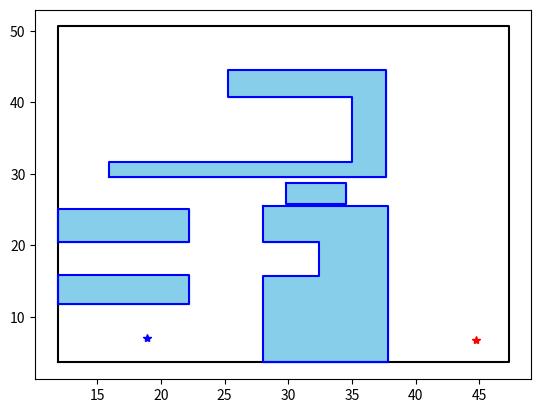

Write Python code to recreate this figure.
import sys, math

import numpy as np
import matplotlib.pyplot as plt
from matplotlib import patches
from matplotlib.collections import PatchCollection

'''
File info:
    Name    - [test_graphs]
    Date    - [Jan. 01, 2021] -> [Aug. 20, 2021]
    Ref     - [Trajectory generation for mobile robotsin a dynamic environment using nonlinear model predictive control, CASE2021]
[redacted]
    Exe     - [Yes]
File description:
    This contains the original test maps from the reference. The way of defining the graph is restructured.
    'Graph' offers map information.
File content:
    Graph     <class> - Define the map.
    TestGraph <class> - Retrieve pre-defined maps by index.
Comments:
    None
'''

class Graph:
    '''
    Description:
        Define a map
    Arguments:
        start <tuple> - The start point in 2D coordinates (useless here).
        end   <tuple> - The end point in 2D coordinates (useless here).
        index <int>   - The index to retrieve pre-defined map.
    Attributes:
        boundary_coordinates <list of tuples> - Each tuple is a vectex of the boundary polygon.
                                              - Defined in counter-clockwise ordering.
        obstacle_list        <list of lists>  - Each sub-list represents an obstacle in the form of a list of tuples.
                                              - Defined in clockwise ordering.
    Functions
        plot_map <vis> - Visualization of the map. Plot directly.
    '''
    def __init__(self, start=(0,0), end=(0,0), index=11):
        g = TestGraphs()
        g_dict = g.get_graph(index)
        self.boundary_coordinates   = g_dict['boundary_coordinates']    # in counter-clockwise ordering
        self.obstacle_list          = g_dict['obstacle_list']           # in clock-wise ordering
        self.start                  = g_dict['start']           # XXX Just for testing
        self.end                    = g_dict['end']             # XXX Just for testing
        self.dyn_obs_list           = g_dict['dyn_obs_list']    # XXX Just for testing

    def plot_map(self):
        boundary = self.boundary_coordinates + [self.boundary_coordinates[0]]
        boundary = np.array(boundary)
        fig, ax = plt.subplots()
        plt.plot(boundary[:,0], boundary[:,1], 'k')
        for obs in self.obstacle_list:
            obs_edge = obs + [obs[0]]
            xs, ys = zip(*obs_edge)
            plt.plot(xs,ys,'b')

            obs = np.array(obs)
            poly = patches.Polygon(obs, color='skyblue')
            ax.add_patch(poly)
        plt.plot(self.start[0], self.start[1], 'b*')
        plt.plot(self.end[0], self.end[1], 'r*')
        plt.show()

class TestGraphs:
    '''
    Description:
        Store pre-defined maps.
    Attributes:
        graphs <list of dicts> - Contain all pre-defined maps in the form of dictionaries.
                               - Each dictionary has {boundary_coordinates, obstacle_list, start, end, dyn_obs_list}
    Functions
        gen_tests <pre> - Prepare all pre-defined maps.
        get_graph <get> - Get the graph of given index.
    '''
    def __init__(self):
        self.graphs = []
        self.gen_tests()

    def gen_tests(self):
        # boundary_coordinates in counter-clockwise ordering
        # obstacle (obstacle_list) in clock-wise ordering
    
        ############### 1st Graph ############################# 
        boundary_coordinates = [(0.0, 0.0), (10.0, 0.0), (10.0, 10.0), (0.0, 10.0)]
        obstacle_list = [ [(3.0, 3.0), (3.0, 7.0), (7.0, 7.0), (7.0, 3.0)] ]
        start = (1,1, math.radians(0))
        end = (8,8, math.radians(90))
        self.graphs.append({'boundary_coordinates':boundary_coordinates, 'obstacle_list':obstacle_list, 'start':start, 'end':end, 'dyn_obs_list':[]})
        
        ############### 2nd Graph ############################# 
        boundary_coordinates = [(0.0, 0.0), (20.0, 0.0), (20.0, 20.0), (0.0, 20.0)]
        obstacle_list = [
            [(5.0, 0.0), (5.0, 15.0), (7.0, 15.0), (7.0, 0.0)],
            [(12.0, 12.5),(12.0,20.0),(15.0,20.0),(15.0,12.5)], 
            [(12.0, 0.0),(12.0,7.5),(15.0,7.5),(15.0, 0.0)] ]
        start = (1,5, math.radians(45))
        end = (19,10, math.radians(0))
        self.graphs.append({'boundary_coordinates':boundary_coordinates, 'obstacle_list':obstacle_list, 'start':start, 'end':end, 'dyn_obs_list':[]})

        ############### 3rd Graph #############################
        boundary_coordinates = [(0.0, 0.0),(10.0,0.0), (10.0 ,10.0), (25.0, 10.0), (25.0,0.0), (50.0,0), (50,50), (0, 50), \
                                (0,16),(10,16),(10,45),(15,45),(15,30),(35,30),(35,15),(0,15)]
        obstacle_list = [
            [(30.0, 5.0), (30.0, 14.5), (40.0, 14.5), (40, 5.0)],
            [(45.0, 15.0),(44.0,20.0),(46.0,20.0)],
            [(25, 35),(25,40),(40, 40),(40,35)],
            [(32.0, 6.0), (32.0, 10.5), (42.0, 12.5), (42, 8.0)] ]
        start = (1,1,math.radians(225))
        end = (5,20,math.radians(270))
        # Starting point, ending point, x radius, y radius, angle
        dyn_obs_list = [
            [[17.5, 43], [22, 37.5], 0.1, 0.2, 0.5, 0.1], 
            [[40.5, 18], [37, 26], 0.1, 0.5, 0.2, 0.5],
            [[6.5, 5], [4.5, 7], 0.1, 0.5, 1, 2]
        ]
        self.graphs.append({'boundary_coordinates':boundary_coordinates, 'obstacle_list':obstacle_list, 'start':start, 'end':end, 'dyn_obs_list':dyn_obs_list})

        ############### 4th Graph #############################
        boundary_coordinates = [(3.6, 57.8), (3.6, 3.0), (58.3, 3.0), (58.1, 58.3)]
        obstacle_list = [
            [(21.1, 53.1), (21.4, 15.1), (9.3, 15.1), (9.1, 53.1)],
            [(35.7, 52.2), (48.2, 52.3), (48.7, 13.6), (36.1, 13.8)], 
            [(17.0, 50.5),(30.7, 50.3), (30.6, 45.0), (17.5, 45.1)],
            [(26.4, 39.4), (40.4, 39.3), (40.5, 35.8), (26.3, 36.0)],
            [(19.3, 31.7), (30.3, 31.6), (30.1, 27.7), (18.9, 27.7)],
            [(26.9, 22.7), (41.4, 22.6), (41.1, 17.5), (27.4, 17.6)] ]
        start = (30,5, math.radians(90))
        end = (30,55, math.radians(90))
        self.graphs.append({'boundary_coordinates':boundary_coordinates, 'obstacle_list':obstacle_list, 'start':start, 'end':end, 'dyn_obs_list':[]})

        ############### 5th Graph #############################
        boundary_coordinates = [(54.0, 57.8), (7.8, 57.5), (7.5, 17.9), (53.0, 17.0)]
        obstacle_list = [
            [(14.0, 57.6), (42.1, 57.6), (42.2, 52.0), (13.4, 52.0)], 
            [(7.7, 49.1), (32.2, 49.0), (32.1, 45.3), (7.7, 45.8)], 
            [(34.2, 53.0), (41.2, 53.1), (40.9, 31.7), (34.4, 31.9)], 
            [(35.7, 41.7), (35.7, 36.8), (11.7, 39.8), (12.1, 44.0), (31.3, 43.3)], 
            [(5.8, 37.6), (24.1, 35.0), (23.6, 29.8), (5.0, 31.8)], 
            [(27.1, 39.7), (32.7, 39.0), (32.8, 24.7), (16.2, 20.9), (14.5, 25.9), (25.3, 26.7), (27.9, 31.4), (26.1, 39.2)] ]
        start = (10.3, 55.8, math.radians(270))
        end = (38.1, 25.0, math.radians(300))
        self.graphs.append({'boundary_coordinates':boundary_coordinates, 'obstacle_list':obstacle_list, 'start':start, 'end':end, 'dyn_obs_list':[]})

        ############### 6th Graph ############################# 
        boundary_coordinates = [(0.37, 0.32), (5.79, 0.31), (5.79, 5.18), (0.14, 5.26)]
        obstacle_list = [[(2.04, 0.28), (2.0, 3.8), (2.8, 3.81), (2.78, 0.29)]]
        start_pos = (1.01, 0.98, math.radians(90))
        end_pos = (3.82, 1.05, math.radians(270))
        self.graphs.append({'boundary_coordinates':boundary_coordinates, 'obstacle_list':obstacle_list, 'start':start, 'end':end, 'dyn_obs_list':[]})

        ############### 7th Graph ############################# 
        # NOTE: Not always working.
        boundary_coordinates = [(1.55, 1.15), (29.0, 1.1), (29.0, 28.75), (0.85, 28.9), (0.85, 1.15)]
        obstacle_list = [[(5.6, 3.3), (5.75, 20.15), (18.35, 20.05), (18.35, 19.7), (7.25, 19.7), (7.05, 3.2)], [(13.85, 23.4), (21.25, 23.35), (21.1, 16.4), (6.9, 16.35), (6.7, 12.9), (23.45, 13.25), (23.4, 25.05), (13.0, 25.35)]]
        start_pos = (2.95, 13.5, math.radians(90))
        end_pos = (9.6, 18.1, math.radians(180))
        self.graphs.append({'boundary_coordinates':boundary_coordinates, 'obstacle_list':obstacle_list, 'start':start, 'end':end, 'dyn_obs_list':[]})

        ############### 8th Graph #############################
        boundary_coordinates = [(2.0, 1.08), (22.8, 1.12), (22.84, 19.16), (1.8, 19.24)]
        obstacle_list = [[(9.64, 5.28), (9.56, 10.72), (8.68, 11.88), (9.48, 12.2), (10.52, 10.96), (11.6, 12.12), (12.6, 11.36), (11.28, 10.4), (11.6, 0.56), (9.68, 0.68)]]
        start_pos = (7.16, 8.16, math.radians(90))
        end_pos = (12.72, 9.32, math.radians(265))
        self.graphs.append({'boundary_coordinates':boundary_coordinates, 'obstacle_list':obstacle_list, 'start':start, 'end':end, 'dyn_obs_list':[]})

        ############### 9th Graph #############################
        #NOTE: Not always working.
        boundary_coordinates = [(0.96, 1.88), (22.88, 1.72), (22.92, 20.8), (0.64, 20.92)]
        obstacle_list = [[(9.12, 1.48), (8.8, 9.56), (9.76, 12.72), (10.8, 9.56), (11.08, 1.48)]]
        start_pos = (7.44, 6.16, math.radians(90))
        end_pos = (12.44, 6.4, math.radians(265))
        self.graphs.append({'boundary_coordinates':boundary_coordinates, 'obstacle_list':obstacle_list, 'start':start, 'end':end, 'dyn_obs_list':[]})

        ############### 10th Graph ############################# 
        boundary_coordinates = [(2.36, 1.6), (22.6, 1.84), (22.16, 21.04), (1.52, 20.88)]
        obstacle_list = [[(9.92, 1.24), (9.64, 8.52), (12.6, 10.44), (15.6, 8.76), (15.76, 1.08)]]
        start_pos = (7.08, 5.88, math.radians(90))
        end_pos = (17.8, 6.56, math.radians(265))
        self.graphs.append({'boundary_coordinates':boundary_coordinates, 'obstacle_list':obstacle_list, 'start':start, 'end':end, 'dyn_obs_list':[]})

        ############### 11th Graph #############################
        boundary_coordinates = [(1.5, 1.0), (1.7, 58.6), (59.0, 58.4), (58.6, 1.3)]
        obstacle_list = [
            [(27.0, 6.0), (27.0, 33.0), (4.0, 33.0), (4.0, 6.0)], 
            [(65.0, 6.0), (28.1, 6.0), (28.1, 33.0), (65.0, 33.0)], 
            [(4.4, 34.1), (44.0, 34.1), (44.0, 39.3), (55.3, 39.6), (55.3, 42.8), (44.0, 42.3), (44.1, 49.1), (54.9, 49.2), (54.9, 53.0), (4.7, 53.0)], 
            [(47.7, 36.2), (47.7, 34.6), (57.8, 34.5), (57.8, 36.3)]]
        start_pos = (27.8, 2.7, math.radians(90))
        end_pos = (50.3, 45.9, math.radians(0))
        self.graphs.append({'boundary_coordinates':boundary_coordinates, 'obstacle_list':obstacle_list, 'start':start, 'end':end, 'dyn_obs_list':[]})

        ############### 12th Graph #############################
        boundary_coordinates = [(11.9, 3.6), (11.9, 50.6), (47.3, 50.6), (47.3, 3.6)]
        obstacle_list = [[(11.9, 11.8), (22.2, 11.8), (22.2, 15.9), (11.9, 15.9)],
            [(11.9, 20.4), (22.2, 20.4), (22.2, 25.0), (11.9, 25.0)],
            [(28.0, 25.5), (28.0, 20.5), (32.4, 20.5), (32.4, 15.7), (28.0, 15.7), (28.0, 3.6), (37.8, 3.6), (37.8, 25.5)], 
            [(15.9, 29.5), (37.7, 29.5), (37.7, 44.5), (25.3, 44.5), (25.3, 40.7), (35.0, 40.7), (35.0, 31.7), (15.9, 31.7)],
            [(29.8, 28.7), (29.8, 25.8), (34.5, 25.8), (34.5, 28.7)] ]
        start = (18.9, 7.0, math.radians(45))
        end = (44.7, 6.8, math.radians(270))
        # Starting point, ending point, freq, x radius, y radius, angle
        dyn_obs_list = [
            [[18.5, 18.2],[28.1, 18.2], 0.06, 0.5, 1.0, math.pi/2],
            [[16.775, 34.0], [22.5, 42.2], 0.07, 0.3, 0.7, math.pi/2+0.961299],
            [[44.3, 9.2], [40.5, 31.8], 0.0745, 0.6, 0.6, 0]
        ]
        self.graphs.append({'boundary_coordinates':boundary_coordinates, 'obstacle_list':obstacle_list, 'start':start, 'end':end, 'dyn_obs_list':dyn_obs_list})

    def get_graph(self, index):
        if not (0 <= index <= len(self.graphs)-1):
            raise ValueError(f'Graph index not found (should be in the range {0} - {len(self.graphs)-1})')
        return self.graphs[index]

if __name__ == '__main__':
    graph = Graph(index=11) # right now 0~11
    graph.plot_map()
